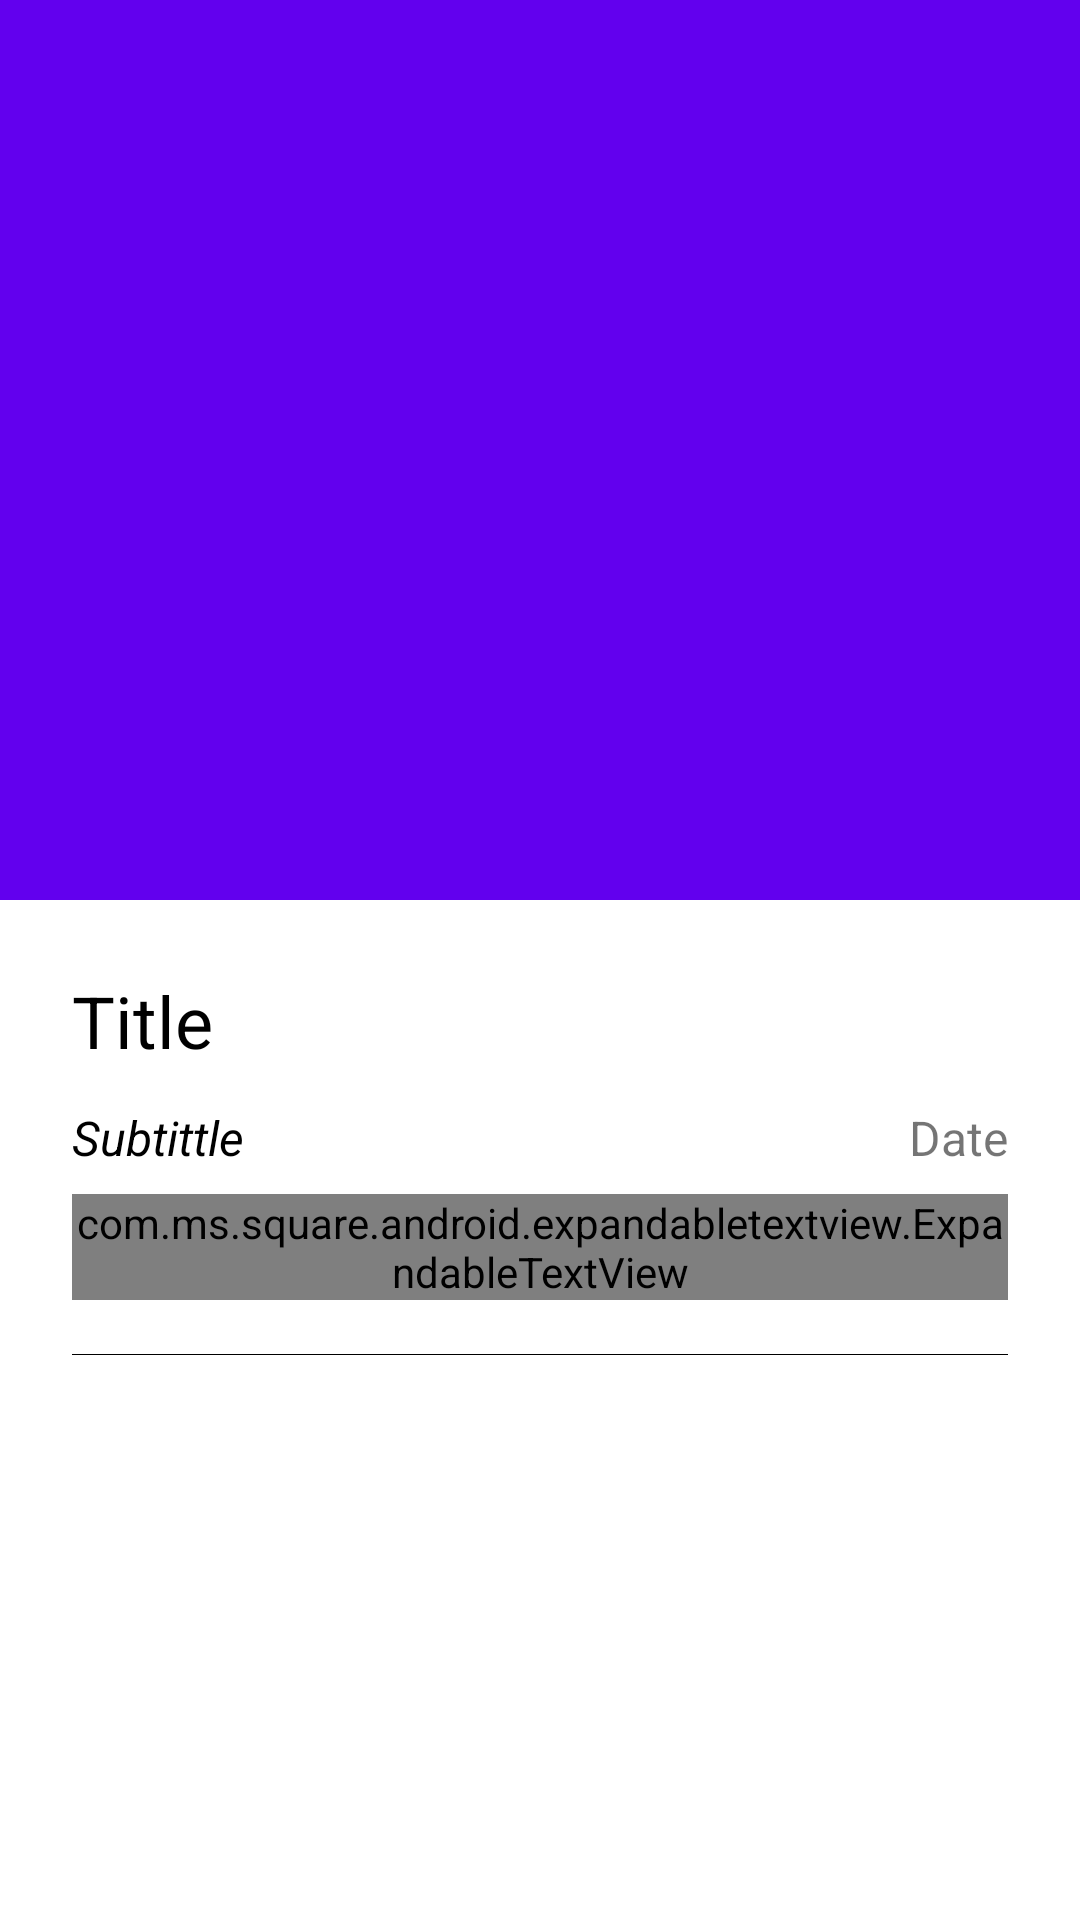

Write the Android layout XML for this screen, with the resource values it uses.
<!-- AndroidManifest.xml: application theme Theme.SolusiDigitalTest -->
<!-- res/layout/collapstoolbar_activity_detail.xml -->
<?xml version="1.0" encoding="utf-8"?>
<androidx.coordinatorlayout.widget.CoordinatorLayout
    xmlns:android="http://schemas.android.com/apk/res/android"
    xmlns:app="http://schemas.android.com/apk/res-auto"
    xmlns:tools="http://schemas.android.com/tools"
    android:layout_width="match_parent"
    android:layout_height="match_parent"
    tools:context=".MainActivity">

    <com.google.android.material.appbar.AppBarLayout
        android:id="@+id/app_bar_meal_detail"
        android:layout_width="match_parent"
        android:layout_height="300dp"
        android:fitsSystemWindows="true"
        android:theme="@style/AppTheme.AppBarOverlay">

        <com.google.android.material.appbar.CollapsingToolbarLayout
            android:id="@+id/toolbar_layout"
            android:layout_width="match_parent"
            android:layout_height="match_parent"
            android:fitsSystemWindows="true"
            app:contentScrim="?attr/colorPrimary"
            app:layout_collapseParallaxMultiplier="0.7"
            app:layout_collapseMode="parallax"
            app:layout_scrollFlags="scroll|exitUntilCollapsed"
            app:expandedTitleMarginStart="48dp"
            app:expandedTitleMarginEnd="64dp">

            <ImageView android:layout_width="match_parent"
                android:layout_height="match_parent"
                android:id="@+id/poster_news_detail"
                app:layout_collapseMode="pin"
                android:fitsSystemWindows="true"
                android:alpha="0.7"
                android:scaleType="centerCrop"
                />

            <androidx.appcompat.widget.Toolbar
                android:id="@+id/toolbar_meal_detail"
                android:layout_width="match_parent"
                android:layout_height="?attr/actionBarSize"
                app:layout_collapseMode="pin"
                app:popupTheme="@style/AppTheme.PopupOverlay"/>

        </com.google.android.material.appbar.CollapsingToolbarLayout>

    </com.google.android.material.appbar.AppBarLayout>

    <include layout="@layout/activity_detail"/>


</androidx.coordinatorlayout.widget.CoordinatorLayout>
<!-- res/layout/activity_detail.xml (included above) -->
<androidx.core.widget.NestedScrollView
    xmlns:android="http://schemas.android.com/apk/res/android"
    xmlns:app="http://schemas.android.com/apk/res-auto"
    xmlns:tools="http://schemas.android.com/tools"
    xmlns:expandableTextView="http://schemas.android.com/apk/res-auto"
    android:layout_width="match_parent"
    android:layout_height="match_parent"
    app:layout_behavior="@string/appbar_scrolling_view_behavior"
    tools:showIn="@layout/collapstoolbar_activity_detail">

    <RelativeLayout
        android:layout_width="match_parent"
        android:layout_height="match_parent"
        android:orientation="vertical"
        android:padding="24dp">

        <LinearLayout
            android:layout_width="match_parent"
            android:layout_height="wrap_content"
            android:orientation="vertical">

            <TextView
                android:id="@+id/tv_title"
                android:layout_width="match_parent"
                android:layout_height="wrap_content"
                android:text="Title"
                android:textSize="24sp"
                android:textColor="@color/black"/>

            <LinearLayout
                android:layout_width="match_parent"
                android:layout_height="wrap_content"
                android:orientation="horizontal"
                android:layout_marginTop="4dp">
                <TextView
                    android:id="@+id/tv_subtitle"
                    android:layout_width="wrap_content"
                    android:layout_height="wrap_content"
                    android:text="Subtittle"
                    android:textSize="16sp"
                    android:textStyle="italic"
                    android:layout_marginTop="8dp"
                    android:textColor="@color/black"
                    android:gravity="start|center"/>

                <TextView
                    android:id="@+id/tv_date"
                    android:layout_width="match_parent"
                    android:layout_height="wrap_content"
                    android:text="Date"
                    android:textSize="16sp"
                    android:layout_marginTop="8dp"
                    android:gravity="end|center"/>

            </LinearLayout>

            <com.ms.square.android.expandabletextview.ExpandableTextView
                android:id="@+id/expand_text_view"
                android:layout_width="match_parent"
                android:layout_height="wrap_content"
                expandableTextView:maxCollapsedLines="4"
                expandableTextView:animDuration="200"
                android:layout_marginTop="8dp">
                <TextView
                    android:id="@+id/expandable_text"
                    android:layout_width="match_parent"
                    android:layout_height="wrap_content"
                    android:layout_marginTop="10dp"
                    android:textSize="16sp"
                    android:textColor="@color/black" />
                <ImageButton
                    android:id="@+id/expand_collapse"
                    android:layout_width="wrap_content"
                    android:layout_height="wrap_content"
                    android:padding="16dp"
                    android:layout_gravity="right|bottom"
                    android:background="@android:color/transparent"/>
            </com.ms.square.android.expandabletextview.ExpandableTextView>


            <View
                android:layout_width="match_parent"
                android:layout_height="0.1dp"
                android:layout_marginTop="18dp"
                android:background="@color/black" />

        </LinearLayout>

    </RelativeLayout>
</androidx.core.widget.NestedScrollView>
<!-- resources referenced by this layout -->
<resources>
  <color name="black">#FF000000</color>
  <style name="AppTheme.AppBarOverlay" parent="ThemeOverlay.AppCompat.Dark.ActionBar" />
  <style name="AppTheme.PopupOverlay" parent="ThemeOverlay.AppCompat.Light" />
  <style name="Theme.SolusiDigitalTest" parent="Theme.MaterialComponents.DayNight.DarkActionBar">
          
          <item name="colorPrimary">@color/purple_500</item>
          <item name="colorPrimaryVariant">@color/purple_700</item>
          <item name="colorOnPrimary">@color/white</item>
          
          <item name="colorSecondary">@color/teal_200</item>
          <item name="colorSecondaryVariant">@color/teal_700</item>
          <item name="colorOnSecondary">@color/black</item>
          
          <item name="android:statusBarColor" tools:targetApi="l">?attr/colorPrimaryVariant</item>
          
      </style>
  <color name="purple_500">#FF6200EE</color>
  <color name="purple_700">#FF3700B3</color>
  <color name="white">#FFFFFFFF</color>
  <color name="teal_200">#FF03DAC5</color>
  <color name="teal_700">#FF018786</color>
</resources>
